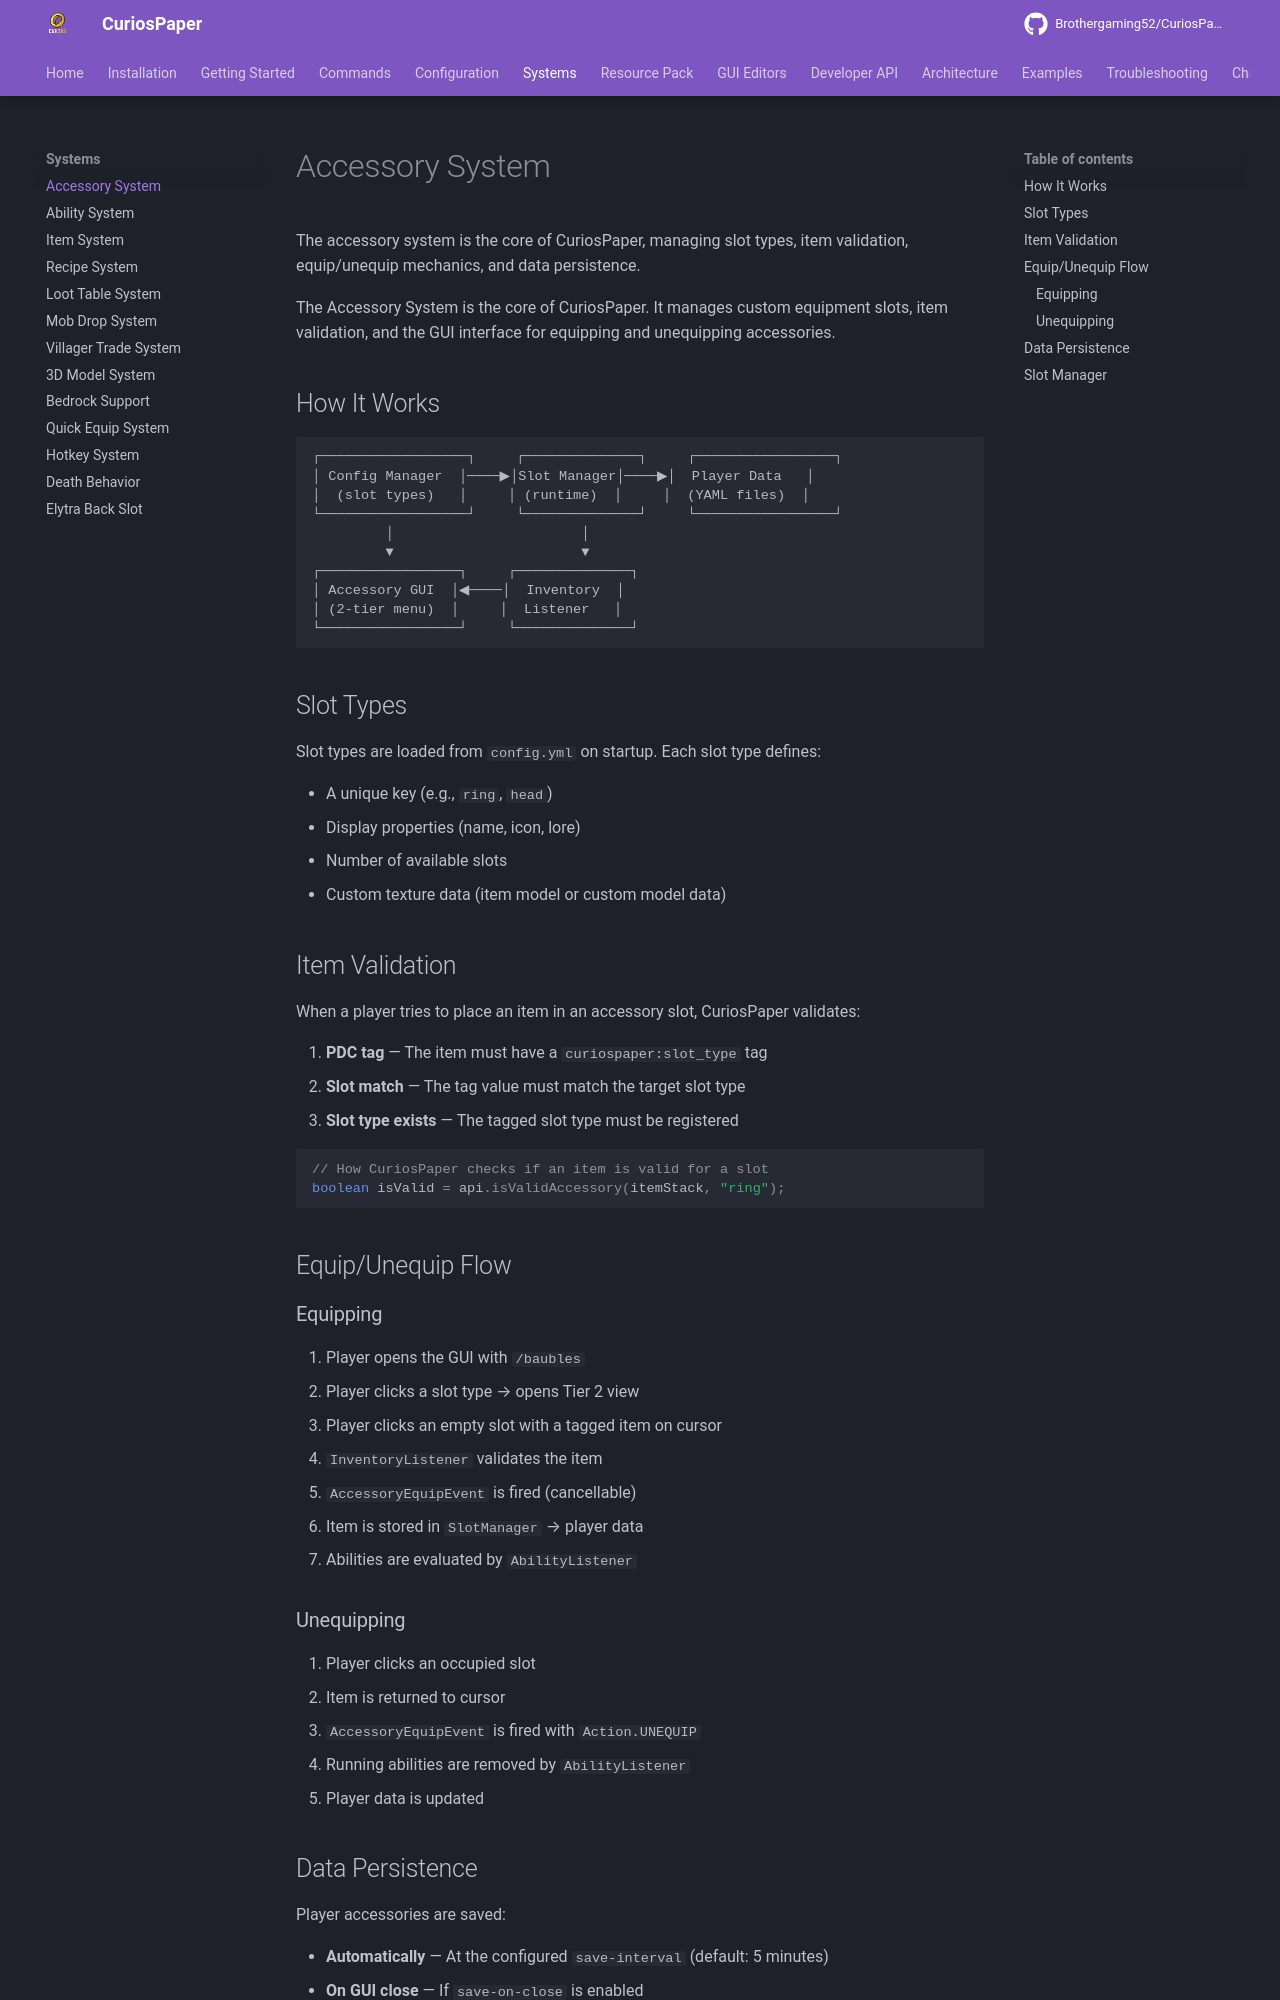

repository: Brothergaming52/CuriosPaper · page: systems/accessory-system/index.html · generator: mkdocs

# Accessory System

The accessory system is the core of CuriosPaper, managing slot types, item validation, equip/unequip mechanics, and data persistence.

The Accessory System is the core of CuriosPaper. It manages custom equipment slots, item validation, and the GUI interface for equipping and unequipping accessories.

## How It Works

```
┌──────────────────┐     ┌──────────────┐     ┌─────────────────┐
│ Config Manager  │────▶│Slot Manager│────▶│  Player Data   │
│  (slot types)   │     │ (runtime)  │     │  (YAML files)  │
└──────────────────┘     └──────────────┘     └─────────────────┘
         │                       │
         ▼                       ▼
┌─────────────────┐     ┌──────────────┐
│ Accessory GUI  │◀────│  Inventory  │
│ (2-tier menu)  │     │  Listener   │
└─────────────────┘     └──────────────┘
```

## Slot Types

Slot types are loaded from `config.yml` on startup. Each slot type defines:

- A unique key (e.g., `ring`, `head`)
- Display properties (name, icon, lore)
- Number of available slots
- Custom texture data (item model or custom model data)

## Item Validation

When a player tries to place an item in an accessory slot, CuriosPaper validates:

1. **PDC tag** — The item must have a `curiospaper:slot_type` tag
2. **Slot match** — The tag value must match the target slot type
3. **Slot type exists** — The tagged slot type must be registered

```java
// How CuriosPaper checks if an item is valid for a slot
boolean isValid = api.isValidAccessory(itemStack, "ring");
```

## Equip/Unequip Flow

### Equipping

1. Player opens the GUI with `/baubles`
2. Player clicks a slot type → opens Tier 2 view
3. Player clicks an empty slot with a tagged item on cursor
4. `InventoryListener` validates the item
5. `AccessoryEquipEvent` is fired (cancellable)
6. Item is stored in `SlotManager` → player data
7. Abilities are evaluated by `AbilityListener`

### Unequipping

1. Player clicks an occupied slot
2. Item is returned to cursor
3. `AccessoryEquipEvent` is fired with `Action.UNEQUIP`
4. Running abilities are removed by `AbilityListener`
5. Player data is updated
